The GitHub repository Agya-Aboagye-Otchere/CSCI-6379-3D-Printing-Defect-Detection-and-Correction contains a labelled image folder "processed" with 6 categories: bed adhesion, layer shifting, over extrusion, stringing, under extrusion, warping. Examples follow, each with its label.

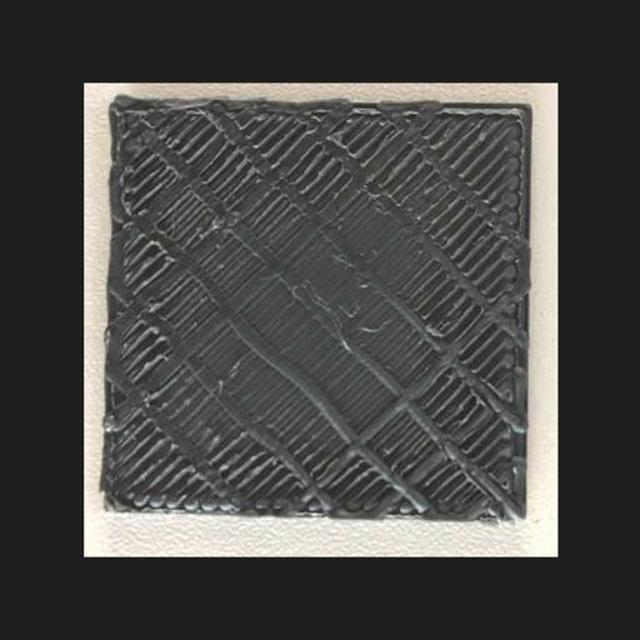
Label: over extrusion

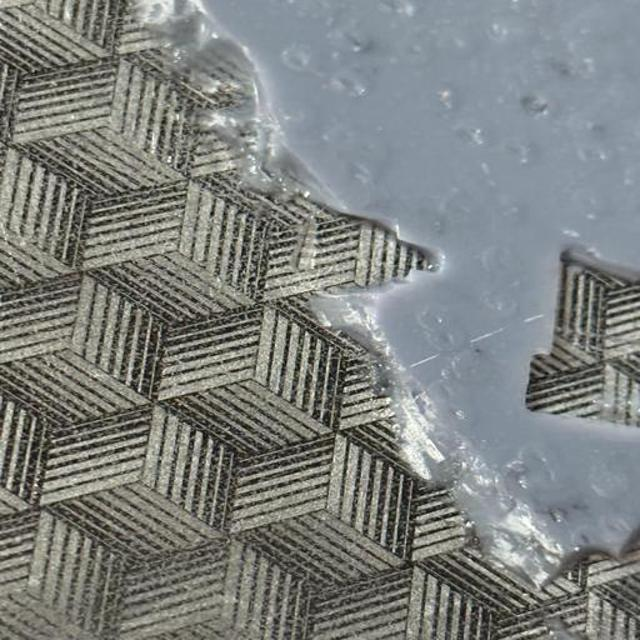
Label: bed adhesion

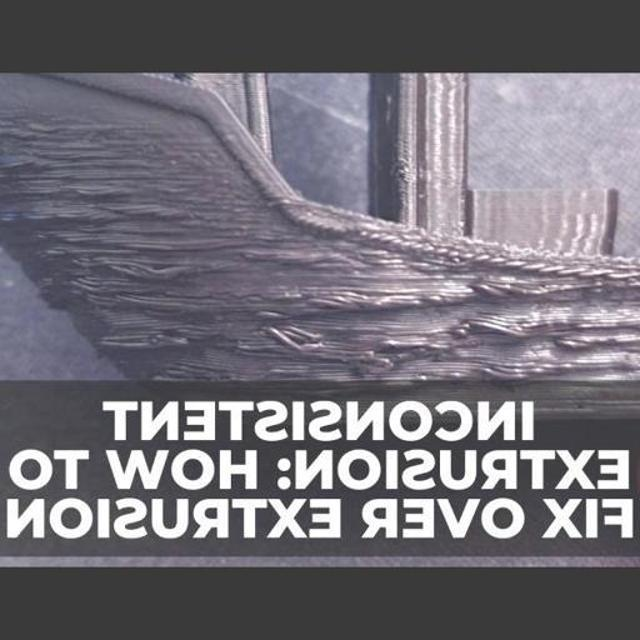
Label: over extrusion

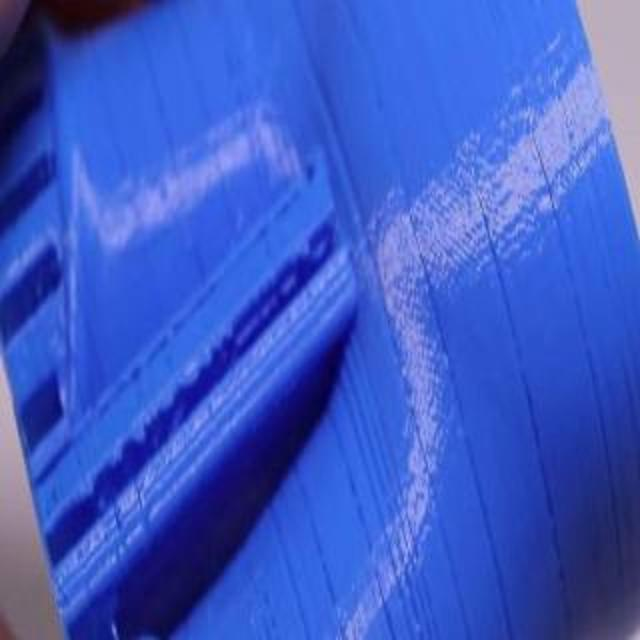
Label: under extrusion

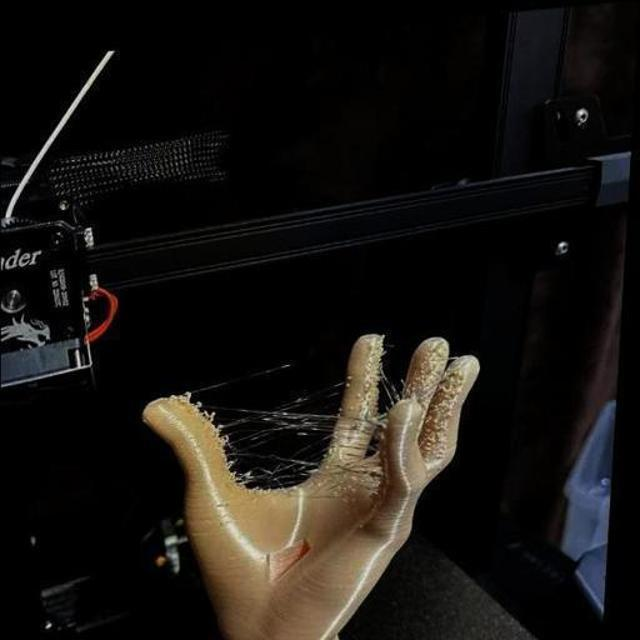
Label: stringing

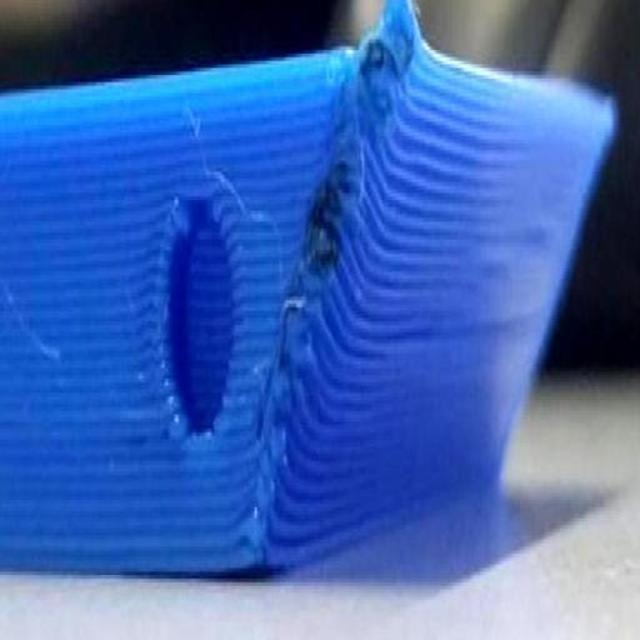
Label: warping
